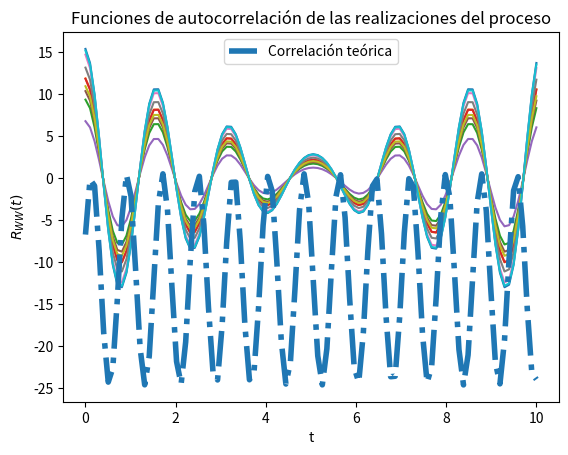

Write the Python code that produced this figure.
# Base para la solución del Laboratorio 4

# Los parámetros T, t_final y N son elegidos arbitrariamente

import numpy as np
from scipy import stats
import matplotlib.pyplot as plt

# Variables aleatoria C
vaC = stats.norm(5, np.sqrt(0.2))
omega = 4
theta = 4
tau = 4

# Creación del vector de tiempo
T = 100			# número de elementos
t_final = 10	# tiempo en segundos
t = np.linspace(0, t_final, T)

# Inicialización del proceso aleatorio X(t) con N realizaciones
N = 10
X_t = np.empty((N, len(t)))	# N funciones del tiempo x(t) con T puntos

# Creación de las muestras del proceso x(t) 
for i in range(N):
	C = vaC.rvs()
	x_t = C * np.cos(omega*t + theta)
	X_t[i,:] = x_t
    
# T valores de desplazamiento tau
desplazamiento = np.arange(T)
taus = desplazamiento/t_final

# Inicialización de matriz de valores de correlación para las N funciones
corr = np.empty((N, len(desplazamiento)))

# Nueva figura para la autocorrelación
plt.figure()

# Cálculo de correlación para cada valor de t
for n in range(N):
	for i, tiempos in enumerate(desplazamiento):
		corr[n, i] = np.correlate(X_t[n,:], np.roll(X_t[n,:], tiempos))/T
	plt.plot(t, corr[n,:])

# Valor teórico de correlación
Rxx = 25.2*np.cos(omega*t+theta)*np.cos(omega*(t+tau)+theta)

# Gráficas de correlación para cada realización y la
plt.plot(t, Rxx, '-.', lw=4, label='Correlación teórica')
plt.title('Funciones de autocorrelación de las realizaciones del proceso')
plt.xlabel('t')
plt.ylabel(r'$R_{WW}(t)$')
plt.legend()
plt.show()